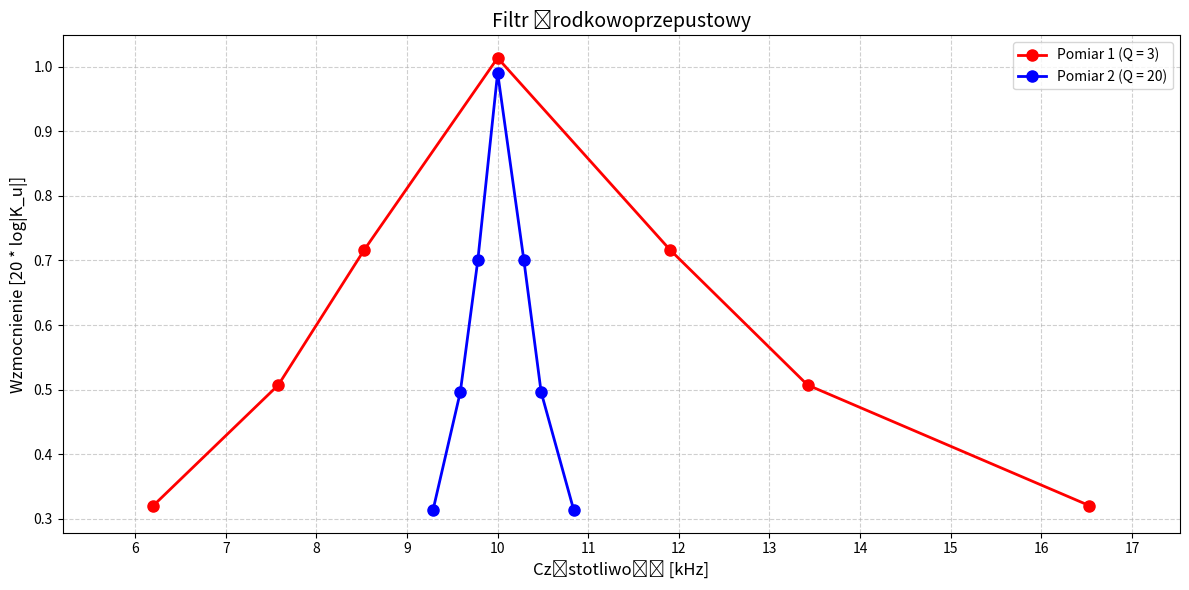

The matplotlib source for this figure:
import numpy as np
import matplotlib.pyplot as plt

# Dane wejściowe (teraz o tej samej długości)
frequencies_1 = np.array([6.2, 7.58, 8.53, 10, 11.9, 13.42, 16.53])  # 6 elementów
gain_1 = np.array([0.32, 0.5070,0.7169,  1.0140, 0.7169, 0.5070, 0.32])  # 6 elementów

frequencies_2 = np.array([9.287, 9.588, 9.781, 10, 10.29, 10.48, 10.84])  # 7 elementów
gain_2 = np.array([0.3131, 0.4960, 0.7, 0.9910, 0.7, 0.4960, 0.3131])  # 7 elementów

# Tworzenie wykresu
plt.figure(figsize=(12, 6))

# Wykres liniowy dla pierwszej serii
plt.plot(frequencies_1, gain_1, 
         'ro-',           # Czerwone kółka z linią ciągłą
         linewidth=2, 
         markersize=8, 
         label='Pomiar 1 (Q = 3)')

# Wykres liniowy dla drugiej serii
plt.plot(frequencies_2, gain_2, 
         'bo-',           # Niebieska linia kreskowana
         linewidth=2,
         markersize=8, 
         label='Pomiar 2 (Q = 20)')

# Konfiguracja wykresu
plt.title('Filtr środkowoprzepustowy', fontsize=14)
plt.xlabel('Częstotliwość [kHz]', fontsize=12)
plt.ylabel('Wzmocnienie [20 * log|K_u|]', fontsize=12)
plt.legend(fontsize=10)
plt.grid(True, linestyle='--', alpha=0.6)

# Dopasowanie zakresu osi
plt.xlim(min(min(frequencies_1), min(frequencies_2)) - 1, 
         max(max(frequencies_1), max(frequencies_2)) + 1)

plt.tight_layout()

plt.xticks(np.arange(6, 18, 1))  # Od 6 do 14 Hz, co 1 Hz

plt.show()